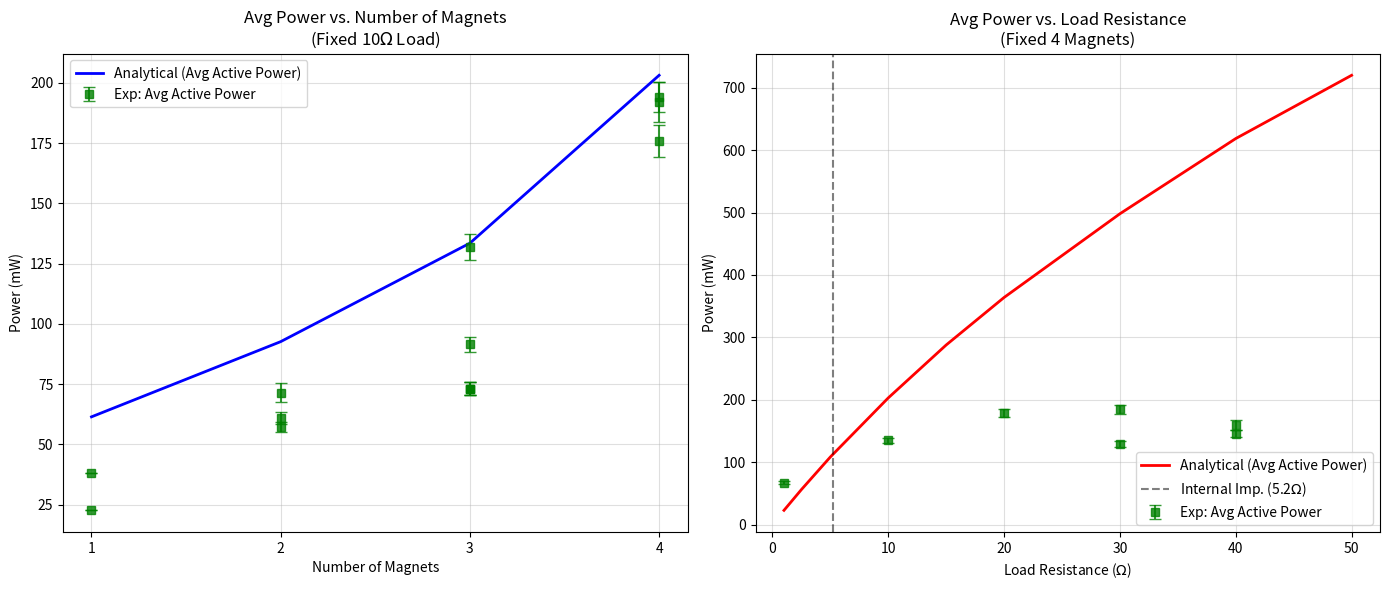

Reproduce this figure in Python.
import numpy as np
import matplotlib.pyplot as plt
from scipy.integrate import solve_ivp
from scipy.interpolate import CubicSpline


class AnalyticalWEC:
    def __init__(self, num_magnets=4, R_load=None):
        # --- Physical Constants ---
        self.mu0 = 4 * np.pi * 1e-7
        self.g = 9.81

        # --- Magnet Parameters (Linear Alternating Array) ---
        self.num_magnets = num_magnets
        self.Br = 1.45  # Remanence [T] (N52)
        self.R_m = 0.0125  # Magnet radius [m] (25mm diameter)
        self.d_m = 0.025  # Magnet thickness [m]
        self.mag_spacing = 0.026  # Center-to-center spacing
        self.M_single = 0.092
        self.M = self.M_single * self.num_magnets + 0.050  # Total sled mass (kg)

        # --- Coil & Rectifier Parameters (Parallel Topology) ---
        self.num_coils_per_side = 5
        self.total_coils = self.num_coils_per_side * 2
        self.coil_spacing = 0.046
        self.R_in = 0.008
        self.R_out = 0.036
        self.d_c = 0.00635

        self.N_turns = 1300
        self.R_int_per_coil = 36.0

        # Parallel Internal Resistance (~5.2 Ohms equivalent)
        self.R_int = self.R_int_per_coil / self.total_coils

        # Set Load Resistance (or default to impedance matched)
        self.R_load = R_load if R_load is not None else self.R_int
        self.V_drop = 0.6  # Schottky diode drop

        # --- Geometry & Mechanical Damping (Wang et al. Eq 34) ---
        self.air_gap = 0.0012
        self.z_dist = (self.d_m / 2) + self.air_gap + (self.d_c / 2)
        self.tilt_angle = np.deg2rad(35.0)
        self.track_length = 0.40

        # Mechanical Damping separated into Viscous and Equivalent Coulomb Friction
        # (Replacing the arbitrary aggregated 0.70 with the formal breakdown)
        self.C_m = 0.25  # Viscous mechanical sliding damping (C_m)
        self.C_f = 0.45  # Equivalent damping coefficient from Coulomb friction (C_f)
        self.C_mech = self.C_m + self.C_f  # Total equivalent mechanical damping

    def calculate_Bz_vectorized(self, r_p, z_p):
        n_theta, n_z = 50, 15
        theta_q = np.linspace(0, 2 * np.pi, n_theta)
        z_q = np.linspace(-self.d_m / 2, self.d_m / 2, n_z)
        TH, ZQ = np.meshgrid(theta_q, z_q)
        eps = 1e-6
        dist_sq = (r_p - self.R_m * np.cos(TH)) ** 2 + \
                  (self.R_m * np.sin(TH)) ** 2 + \
                  (z_p - ZQ) ** 2 + eps

        integrand = self.R_m * (r_p * np.cos(TH) - self.R_m) / (dist_sq ** 1.5)
        integral = np.trapezoid(np.trapezoid(integrand, theta_q, axis=1), z_q, axis=0)
        return -(self.Br / (4 * np.pi)) * integral

    def get_individual_Ks(self, u):
        Ks = np.zeros(self.total_coils)
        coil_positions = (np.arange(self.num_coils_per_side) - (self.num_coils_per_side - 1) / 2) * self.coil_spacing
        mag_offsets = (np.arange(self.num_magnets) - (self.num_magnets - 1) / 2) * self.mag_spacing

        r_pts = np.linspace(self.R_in, self.R_out, 12)
        dx_eps = 0.0005

        for c_idx, c_pos in enumerate(coil_positions):
            k_coil = 0
            for m_idx, m_off in enumerate(mag_offsets):
                polarity = 1 if m_idx % 2 == 0 else -1
                m_pos = u + m_off
                dx = m_pos - c_pos

                bz_vals = np.array(
                    [self.calculate_Bz_vectorized(np.sqrt(dx ** 2 + r ** 2), self.z_dist) for r in r_pts])
                phi_1 = np.trapezoid(bz_vals * 2 * np.pi * r_pts, r_pts) * self.N_turns

                dx_shifted = dx + dx_eps
                bz_vals_2 = np.array(
                    [self.calculate_Bz_vectorized(np.sqrt(dx_shifted ** 2 + r ** 2), self.z_dist) for r in r_pts])
                phi_2 = np.trapezoid(bz_vals_2 * 2 * np.pi * r_pts, r_pts) * self.N_turns

                k_coil += polarity * (phi_2 - phi_1) / dx_eps

            Ks[c_idx] = k_coil
            Ks[c_idx + self.num_coils_per_side] = k_coil

        return Ks

    def generate_lookup_table(self):
        num_pts = 60
        u_pts = np.linspace(-self.track_length / 2, self.track_length / 2, num_pts)
        k_pts = []
        for i, u in enumerate(u_pts):
            k_pts.append(self.get_individual_Ks(u))

        self.u_table = u_pts
        self.k_table = np.array(k_pts)
        self.k_spline = CubicSpline(self.u_table, self.k_table, axis=0, extrapolate=True)

    def get_K(self, u):
        return self.k_spline(u)

    def solve_parallel_network(self, V_induced_array):
        V_abs = np.maximum(np.abs(V_induced_array) - self.V_drop, 0)
        V_sorted = np.sort(V_abs)[::-1]

        V_L = 0
        if V_sorted[0] > 0:
            for N in range(1, len(V_abs) + 1):
                V_L_test = np.sum(V_sorted[:N]) / self.R_int_per_coil / (1 / self.R_load + N / self.R_int_per_coil)
                if N == len(V_abs) or V_L_test >= V_sorted[N]:
                    V_L = V_L_test
                    break

        I_array = np.maximum(0, V_abs - V_L) / self.R_int_per_coil
        I_directed = I_array * np.sign(V_induced_array)
        return I_directed, V_L

    def system_dynamics(self, t, y):
        u, v = y
        if u > self.track_length / 2:
            return [0.0, 0.0]

        # 1. Driving Force: Gravity component down the 30 deg incline
        F_gravity = self.M * self.g * np.sin(self.tilt_angle)

        K_array = self.get_K(u)
        V_induced = K_array * v
        I_directed, _ = self.solve_parallel_network(V_induced)

        # 2. Electromagnetic Damping (Lorentz Force)
        # Wang et al. Eq 32 defines this for a standard loop: C_e = K^2 / (R_int + R_load)
        # For a parallel array with diode voltage drops, the rigorous instantaneous equivalent is:
        F_em = -np.sum(K_array * I_directed)

        # 3. Mechanical Damping (Wang et al. Eq 34)
        # Formulates the friction as equivalent mechanical damping: F_mech = -(C_m + C_f) * v
        F_mech = -self.C_mech * v

        # Newton's Second Law
        dvdt = (F_gravity + F_em + F_mech) / self.M
        return [v, dvdt]

    def simulate_slide(self, recalculate_map=True):
        if recalculate_map or not hasattr(self, 'k_spline'):
            self.generate_lookup_table()

        y0 = [-self.track_length / 2, 0.001]
        t_span = (0, 2.5)
        t_eval = np.linspace(0, 2.5, 2000)

        def hit_end(t, y):
            return (self.track_length / 2) - y[0]

        hit_end.terminal = True
        hit_end.direction = -1

        sol = solve_ivp(self.system_dynamics, t_span, y0, method='LSODA',
                        t_eval=t_eval, events=hit_end)

        if sol.status == 1:
            valid_points = len(sol.t) - 1
            u_sim = sol.y[0][:valid_points]
            v_sim = sol.y[1][:valid_points]

            pad_len = len(t_eval) - valid_points
            if pad_len > 0:
                u_sim = np.pad(u_sim, (0, pad_len), 'constant', constant_values=self.track_length / 2)
                v_sim = np.pad(v_sim, (0, pad_len), 'constant', constant_values=0.0)
            t_sim = t_eval
        else:
            u_sim, v_sim, t_sim = sol.y[0], sol.y[1], sol.t

        k_sim = np.array([self.get_K(pos) for pos in u_sim])
        v_induced_sim = k_sim * v_sim[:, np.newaxis]
        p_load = np.zeros(len(t_sim))

        for i in range(len(t_sim)):
            _, V_L = self.solve_parallel_network(v_induced_sim[i])
            p_load[i] = (V_L ** 2) / self.R_load

        return p_load


# --- HELPER FUNCTION ---
def get_avg_active_power(p_load):
    active_mask = p_load > 1e-7
    active_p = p_load[active_mask]
    return np.mean(active_p) * 1000 if len(active_p) > 0 else 0.0


# =====================================================================
# MAIN SWEEP EXECUTION
# =====================================================================
if __name__ == "__main__":
    print("==================================================")
    print(" WEC PARAMETRIC SWEEP ANALYSIS (32 AWG, Parallel)")
    print("  * Including C_mech (Mechanical Damping) *")
    print("==================================================\n")

    # -------------------------------------------------------------
    # SWEEP 1: Number of Magnets (Fixed 10 Ohm Load)
    # -------------------------------------------------------------
    magnet_counts = [1, 2, 3, 4]
    power_vs_magnets = []

    print("--- Running Sweep 1: Number of Magnets (Load = 10Ω) ---")
    for m in magnet_counts:
        print(f"Simulating {m} magnet(s)... (Calculating spatial fields)")
        wec_mag = AnalyticalWEC(num_magnets=m, R_load=10.0)
        p_load = wec_mag.simulate_slide(recalculate_map=True)
        avg_p = get_avg_active_power(p_load)
        power_vs_magnets.append(avg_p)
        print(f"   -> Avg Active Power: {avg_p:.2f} mW")

    # -------------------------------------------------------------
    # SWEEP 2: Load Resistance (Fixed 4 Magnets)
    # -------------------------------------------------------------
    resistances = [1, 2.5, 5, 10, 15, 20, 30, 40, 50]
    power_vs_resistance = []

    print("\n--- Running Sweep 2: Load Resistance (Magnets = 4) ---")
    wec_res = AnalyticalWEC(num_magnets=4)
    print("Pre-calculating magnetic spatial fields for 4 magnets (Just once)...")
    wec_res.generate_lookup_table()

    for r in resistances:
        print(f"Simulating Load = {r} Ohms...", end='\r')
        wec_res.R_load = r
        p_load = wec_res.simulate_slide(recalculate_map=False)
        avg_p = get_avg_active_power(p_load)
        power_vs_resistance.append(avg_p)
    print(f"Simulating Load = {resistances[-1]} Ohms... Done!      \n")

    # -------------------------------------------------------------
    # EXPERIMENTAL DATA (Added from Physical Testing)
    # -------------------------------------------------------------
    mag_data = {
        'Test_ID': ['#1.1', '#1.2', '#2.1', '#2.2', '#2.3', '#2.4', '#3.1', '#3.2', '#3.3', '#3.4', '#3.5', '#4.1',
                    '#4.2', '#4.3'],
        'Magnets': [1, 1, 2, 2, 2, 2, 3, 3, 3, 3, 3, 4, 4, 4],
        'AvgActivePower': [22.644, 38.322, 71.465, 61.057, np.nan, 57.291, 131.809, 91.479, 73.165, 73.165, 73.165,
                           193.969, 175.815, 192.010],
        'SE_ActivePower': [0, 0, 3.9173, 2.4043, 0, 2.1612, 5.4045, 3.0579, 2.5949, 2.5949, 2.5949, 6.2005, 6.5544,
                           8.2911],

    }

    # Sourced from the previous testing regarding Resistance vs Power
    res_data = {
        'Resistance': [1, 10, 20, 30, 30, 40, 40],
        'AvgActivePower': [67.341, 135.302, 178.601, 129.497, 184.936, 145.587, 159.329],
        'SE_ActivePower': [2.229, 4.245, 6.808, 4.617, 7.486, 5.368, 7.701]
    }

    # -------------------------------------------------------------
    # GRAPH PLOTTING AND DISPLAY
    # -------------------------------------------------------------
    fig, axes = plt.subplots(1, 2, figsize=(14, 6))

    # --- Graph 1: Power vs Magnets ---
    # Analytical Curve
    axes[0].plot(magnet_counts, power_vs_magnets, 'b-', lw=2, label='Analytical (Avg Active Power)')

    # Experimental Points: Avg Active Power
    m_x = np.array(mag_data['Magnets'])
    p_act = np.array(mag_data['AvgActivePower'])
    se_act = np.array(mag_data['SE_ActivePower'])
    valid_act = ~np.isnan(p_act) & (p_act > 0)
    axes[0].errorbar(m_x[valid_act], p_act[valid_act], yerr=se_act[valid_act],
                     fmt='sg', alpha=0.8, markersize=6, capsize=4, label='Exp: Avg Active Power')


    axes[0].set_title('Avg Power vs. Number of Magnets\n(Fixed 10$\Omega$ Load)', fontsize=12)
    axes[0].set_xlabel('Number of Magnets')
    axes[0].set_ylabel('Power (mW)')
    axes[0].set_xticks(magnet_counts)
    axes[0].grid(True, alpha=0.4)
    axes[0].legend()

    # --- Graph 2: Power vs Resistance ---
    # Analytical Curve
    axes[1].plot(resistances, power_vs_resistance, 'r-', lw=2, label='Analytical (Avg Active Power)')

    # Experimental Points: Avg Active Power
    r_x = np.array(res_data['Resistance'])
    r_p = np.array(res_data['AvgActivePower'])
    r_se = np.array(res_data['SE_ActivePower'])
    axes[1].errorbar(r_x, r_p, yerr=r_se, fmt='sg', alpha=0.8, markersize=6, capsize=4, label='Exp: Avg Active Power')

    # Add a vertical line to show where the Equivalent Internal Resistance is
    axes[1].axvline(x=5.2, color='k', linestyle='--', alpha=0.5, label='Internal Imp. (5.2$\Omega$)')

    axes[1].set_title('Avg Power vs. Load Resistance\n(Fixed 4 Magnets)', fontsize=12)
    axes[1].set_xlabel('Load Resistance ($\Omega$)')
    axes[1].set_ylabel('Power (mW)')
    axes[1].grid(True, alpha=0.4)
    axes[1].legend()

    plt.tight_layout()
    plt.show()
